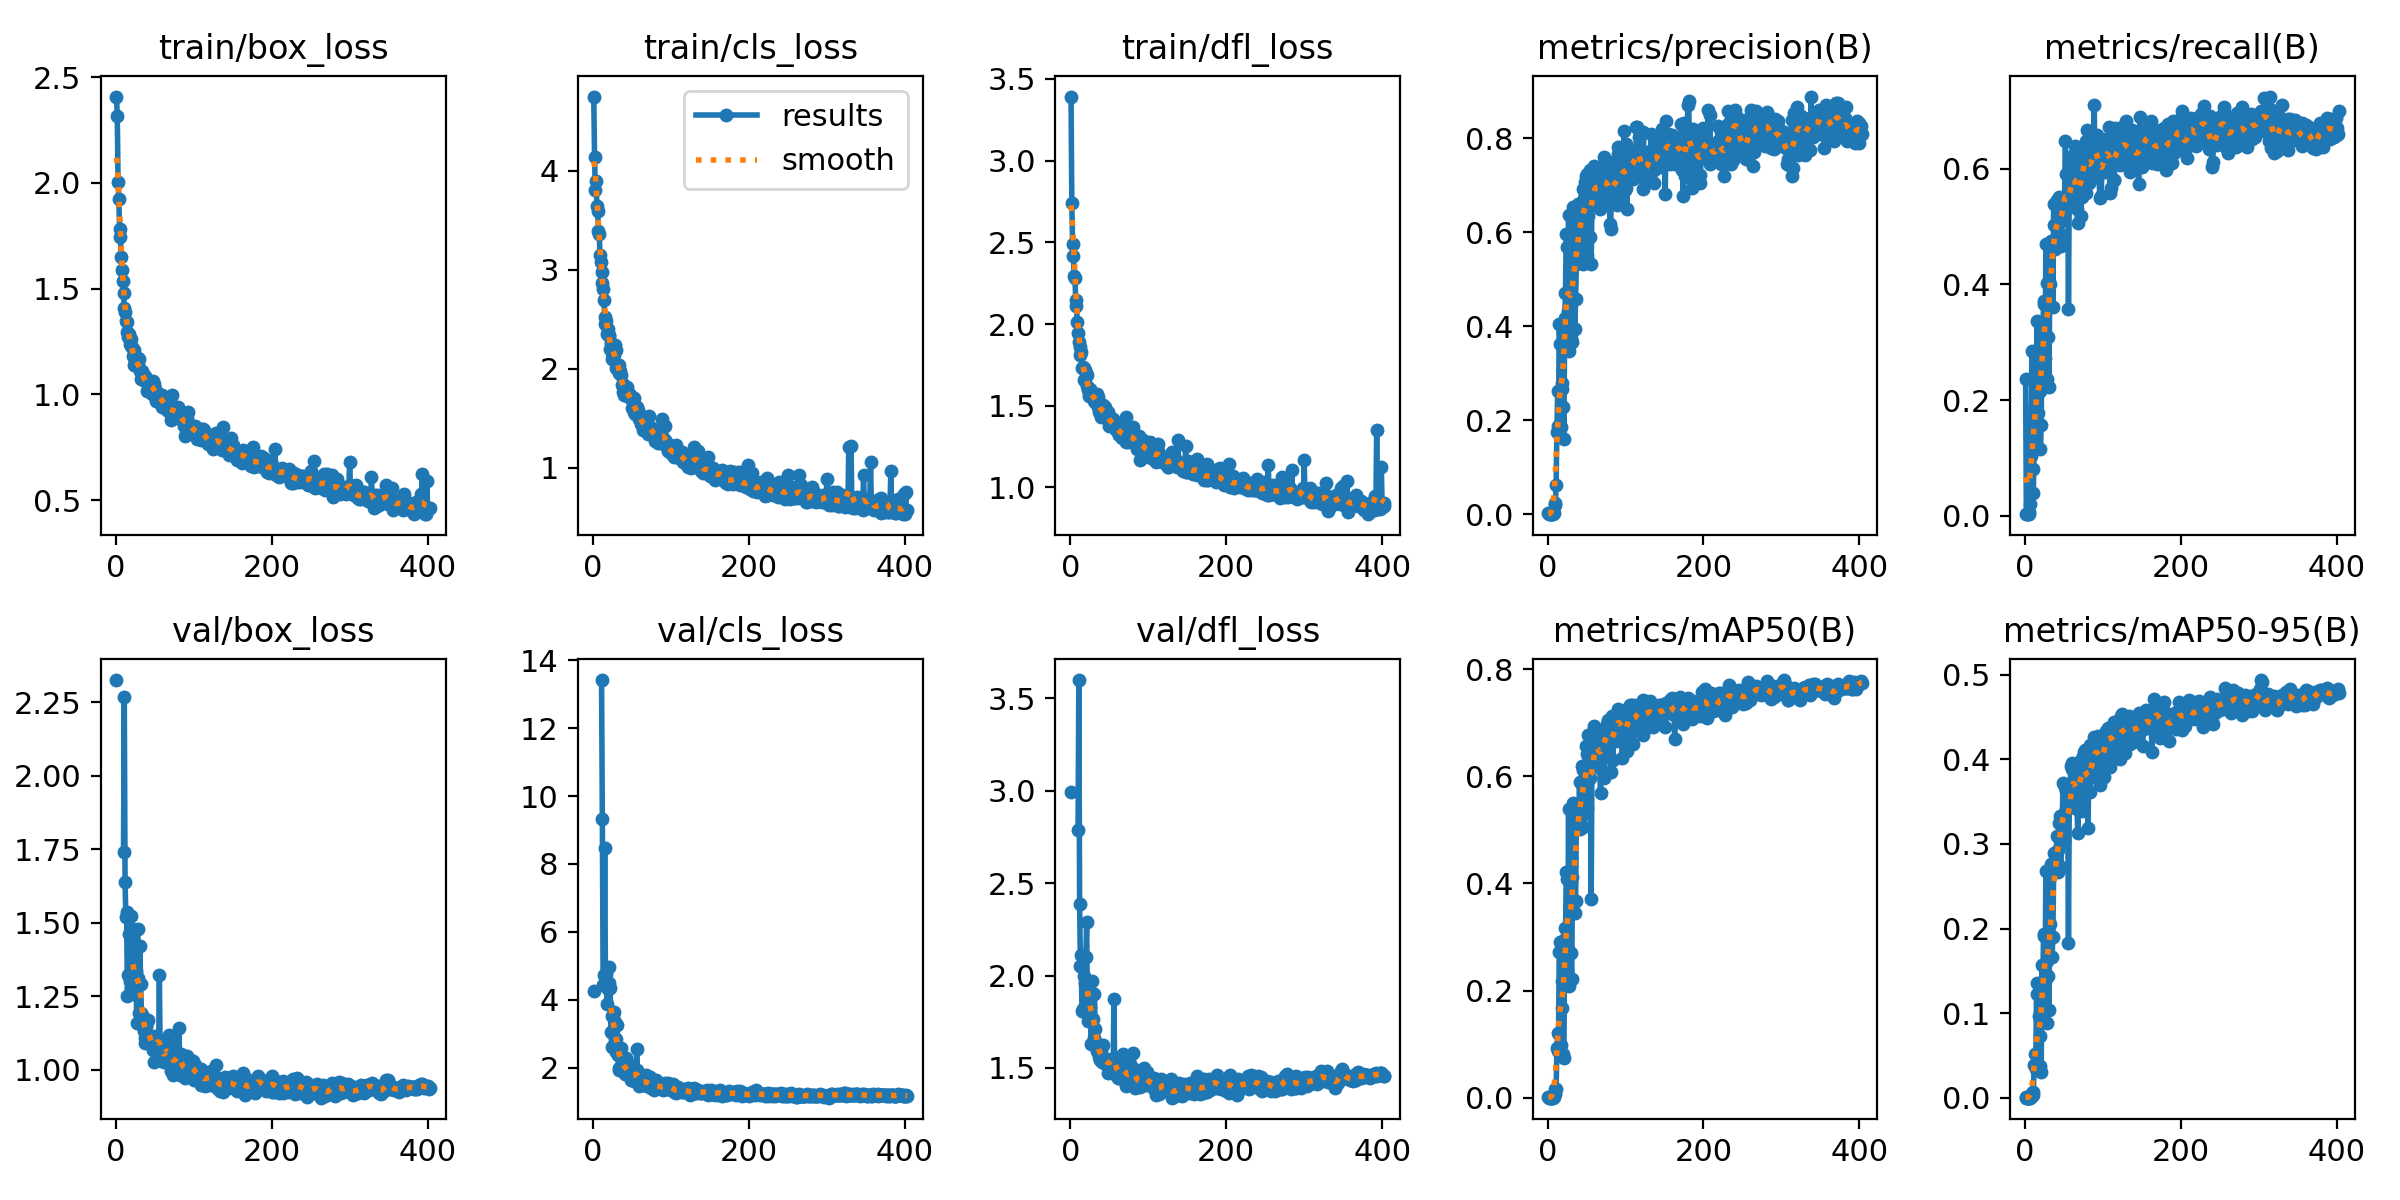

Data behind this chart, as committed beside it:
epoch, train/box_loss, train/cls_loss, train/dfl_loss, metrics/precision(B), metrics/recall(B), metrics/mAP50(B), metrics/mAP50-95(B), val/box_loss, val/cls_loss, val/dfl_loss, lr/pg0, lr/pg1, lr/pg2
1, 2.408, 4.753, 3.392, 0.00195, 0.2364, 0.00166, 0.00053, 2.325, 4.257, 2.994, 0.08427, 0.00127, 0.00127
2, 2.318, 4.146, 2.741, 0.00037, 0.00303, 0.00014, 3e-05, nan, nan, nan, 0.06761, 0.002609, 0.002609
3, 2.006, 3.809, 2.488, 0.00037, 0.00303, 0.00014, 3e-05, nan, nan, nan, 0.05094, 0.003943, 0.003943
4, 1.922, 3.902, 2.417, 0.00011, 0.00303, 3e-05, 1e-05, nan, nan, nan, 0.03427, 0.005272, 0.005272
5, 1.781, 3.648, 2.296, 0.00011, 0.00303, 3e-05, 1e-05, nan, nan, nan, 0.0176, 0.006596, 0.006596
6, 1.743, 3.6, 2.279, 0.00045, 0.00606, 0.00022, 0.00012, nan, nan, nan, 0.007396, 0.007396, 0.007396
7, 1.651, 3.393, 2.146, 0.00018, 0.02121, 0.0001, 2e-05, nan, nan, nan, 0.007381, 0.007381, 0.007381
8, 1.589, 3.363, 2.107, 0.00235, 0.103, 0.00094, 0.00038, nan, nan, nan, 0.007366, 0.007366, 0.007366
9, 1.535, 3.151, 2.01, 0.02378, 0.2848, 0.01621, 0.00536, nan, nan, nan, 0.007352, 0.007352, 0.007352
10, 1.482, 3.084, 1.948, 0.01875, 0.08182, 0.00695, 0.0026, 1.741, inf, 2.785, 0.007337, 0.007337, 0.007337
11, 1.41, 2.981, 1.892, 0.06212, 0.03939, 0.01591, 0.00672, 2.266, 13.42, 3.599, 0.007322, 0.007322, 0.007322
12, 1.39, 2.863, 1.858, 0.1752, 0.166, 0.09186, 0.03893, 1.638, 9.316, 2.389, 0.007307, 0.007307, 0.007307
13, 1.345, 2.811, 1.811, 0.2616, 0.1879, 0.1201, 0.05172, 1.52, 4.431, 2.053, 0.007292, 0.007292, 0.007292
14, 1.342, 2.697, 1.826, 0.1877, 0.1242, 0.08646, 0.03434, 1.537, 4.723, 2.114, 0.007277, 0.007277, 0.007277
15, 1.293, 2.525, 1.73, 0.4042, 0.2818, 0.2719, 0.123, 1.252, 8.475, 1.807, 0.007263, 0.007263, 0.007263
16, 1.27, 2.455, 1.734, 0.3631, 0.3364, 0.2901, 0.1356, 1.321, 4.53, 1.82, 0.007248, 0.007248, 0.007248
17, 1.287, 2.482, 1.733, 0.186, 0.1773, 0.09833, 0.03711, 1.463, 4.761, 2, 0.007233, 0.007233, 0.007233
18, 1.24, 2.355, 1.66, 0.28, 0.2515, 0.2183, 0.09676, 1.304, 3.877, 1.826, 0.007218, 0.007218, 0.007218
19, 1.262, 2.404, 1.717, 0.2665, 0.2152, 0.1678, 0.07301, 1.403, 4.305, 1.958, 0.007203, 0.007203, 0.007203
20, 1.231, 2.327, 1.702, 0.2279, 0.1152, 0.08113, 0.03706, 1.524, 4.491, 2.101, 0.007188, 0.007188, 0.007188
21, 1.222, 2.338, 1.686, 0.1591, 0.1576, 0.07464, 0.03005, 1.479, 4.967, 2.291, 0.007174, 0.007174, 0.007174
22, 1.18, 2.2, 1.62, 0.4172, 0.303, 0.3176, 0.1564, 1.258, 4.345, 1.791, 0.007159, 0.007159, 0.007159
23, 1.212, 2.255, 1.599, 0.4708, 0.3061, 0.2967, 0.1302, 1.316, 3.035, 1.756, 0.007144, 0.007144, 0.007144
24, 1.141, 2.096, 1.557, 0.5975, 0.3667, 0.4205, 0.1933, 1.293, 2.605, 1.803, 0.007129, 0.007129, 0.007129
25, 1.158, 2.16, 1.605, 0.5689, 0.3719, 0.4078, 0.1907, 1.315, 3.523, 1.828, 0.007114, 0.007114, 0.007114
26, 1.139, 2.219, 1.565, 0.4332, 0.2727, 0.2774, 0.1379, 1.337, 3.552, 1.912, 0.0071, 0.0071, 0.0071
27, 1.135, 2.14, 1.569, 0.6374, 0.4697, 0.5394, 0.2685, 1.161, 3.628, 1.63, 0.007085, 0.007085, 0.007085
28, 1.175, 2.239, 1.579, 0.3466, 0.2364, 0.2078, 0.08814, 1.48, 3.357, 1.968, 0.00707, 0.00707, 0.00707
29, 1.143, 2.01, 1.546, 0.4223, 0.403, 0.3506, 0.1613, 1.314, 2.447, 1.765, 0.007055, 0.007055, 0.007055
30, 1.169, 2.189, 1.57, 0.3751, 0.3091, 0.27, 0.1444, 1.193, 2.842, 1.665, 0.00704, 0.00704, 0.00704
31, 1.11, 1.992, 1.532, 0.3673, 0.2234, 0.2211, 0.1033, 1.42, 3.265, 1.898, 0.007025, 0.007025, 0.007025
32, 1.108, 2.024, 1.521, 0.5247, 0.4015, 0.412, 0.2048, 1.294, 2.363, 1.708, 0.007011, 0.007011, 0.007011
33, 1.071, 2.038, 1.516, 0.653, 0.4732, 0.5492, 0.2762, 1.195, 1.924, 1.633, 0.006996, 0.006996, 0.006996
34, 1.112, 1.957, 1.569, 0.6012, 0.4751, 0.52, 0.268, 1.188, 1.986, 1.594, 0.006981, 0.006981, 0.006981
35, 1.088, 1.975, 1.555, 0.3946, 0.4697, 0.3441, 0.1661, 1.147, 2.546, 1.63, 0.006966, 0.006966, 0.006966
36, 1.069, 1.938, 1.492, 0.4589, 0.3606, 0.3662, 0.1899, 1.134, 2.578, 1.624, 0.006951, 0.006951, 0.006951
37, 1.069, 1.835, 1.463, 0.5326, 0.5394, 0.5164, 0.2712, 1.092, 2.03, 1.557, 0.006937, 0.006937, 0.006937
38, 1.089, 1.844, 1.504, 0.6538, 0.503, 0.5465, 0.289, 1.11, 2.011, 1.542, 0.006922, 0.006922, 0.006922
39, 1.061, 1.759, 1.479, 0.6596, 0.4606, 0.5263, 0.2808, 1.145, 1.932, 1.552, 0.006907, 0.006907, 0.006907
40, 1.014, 1.731, 1.433, 0.5422, 0.5, 0.5081, 0.2726, 1.164, 2.083, 1.597, 0.006892, 0.006892, 0.006892
41, 1.028, 1.735, 1.436, 0.615, 0.5454, 0.5889, 0.309, 1.1, 1.81, 1.534, 0.006877, 0.006877, 0.006877
42, 1.063, 1.79, 1.503, 0.6367, 0.4849, 0.5021, 0.2675, 1.17, 2.294, 1.625, 0.006862, 0.006862, 0.006862
43, 1.04, 1.815, 1.488, 0.5769, 0.5121, 0.5246, 0.2929, 1.109, 1.882, 1.528, 0.006848, 0.006848, 0.006848
44, 1.063, 1.744, 1.491, 0.6485, 0.5515, 0.6193, 0.3247, 1.106, 1.849, 1.55, 0.006833, 0.006833, 0.006833
45, 1.047, 1.76, 1.468, 0.6921, 0.5212, 0.6108, 0.333, 1.094, 1.852, 1.529, 0.006818, 0.006818, 0.006818
46, 1.041, 1.722, 1.429, 0.5316, 0.4849, 0.5058, 0.2725, 1.097, 2.102, 1.547, 0.006803, 0.006803, 0.006803
47, 1.003, 1.736, 1.425, 0.6739, 0.4667, 0.5824, 0.324, 1.099, 1.857, 1.548, 0.006788, 0.006788, 0.006788
48, 1.065, 1.699, 1.46, 0.7066, 0.5108, 0.6161, 0.329, 1.068, 1.823, 1.513, 0.006774, 0.006774, 0.006774
49, 1.047, 1.726, 1.455, 0.7207, 0.5473, 0.6562, 0.3723, 1.028, 1.646, 1.471, 0.006759, 0.006759, 0.006759
50, 1.007, 1.599, 1.374, 0.5501, 0.5212, 0.5408, 0.303, 1.116, 1.84, 1.542, 0.006744, 0.006744, 0.006744
51, 1.026, 1.69, 1.412, 0.7246, 0.5515, 0.6412, 0.338, 1.085, 1.625, 1.536, 0.006729, 0.006729, 0.006729
52, 0.9691, 1.704, 1.38, 0.6346, 0.6485, 0.6762, 0.3674, 1.095, 1.607, 1.515, 0.006714, 0.006714, 0.006714
53, 0.9908, 1.565, 1.379, 0.6588, 0.5909, 0.6391, 0.3624, 1.073, 1.622, 1.543, 0.006699, 0.006699, 0.006699
54, 0.9755, 1.54, 1.416, 0.7337, 0.5364, 0.6385, 0.3575, 1.082, 1.774, 1.519, 0.006685, 0.006685, 0.006685
55, 1.001, 1.58, 1.416, 0.5901, 0.5891, 0.5967, 0.342, 1.045, 1.746, 1.485, 0.00667, 0.00667, 0.00667
56, 0.999, 1.615, 1.408, 0.5331, 0.3576, 0.3713, 0.1826, 1.323, 2.561, 1.874, 0.006655, 0.006655, 0.006655
57, 0.9793, 1.541, 1.372, 0.6777, 0.5671, 0.6289, 0.3481, 1.048, 1.929, 1.469, 0.00664, 0.00664, 0.00664
58, 0.9865, 1.587, 1.38, 0.6872, 0.5576, 0.6305, 0.3665, 1.034, 1.612, 1.467, 0.006625, 0.006625, 0.006625
59, 0.9428, 1.49, 1.352, 0.7422, 0.6, 0.6874, 0.392, 1.041, 1.465, 1.46, 0.006611, 0.006611, 0.006611
60, 0.9973, 1.532, 1.374, 0.7142, 0.6212, 0.6939, 0.3954, 1.03, 1.474, 1.464, 0.006596, 0.006596, 0.006596
... 343 more rows
